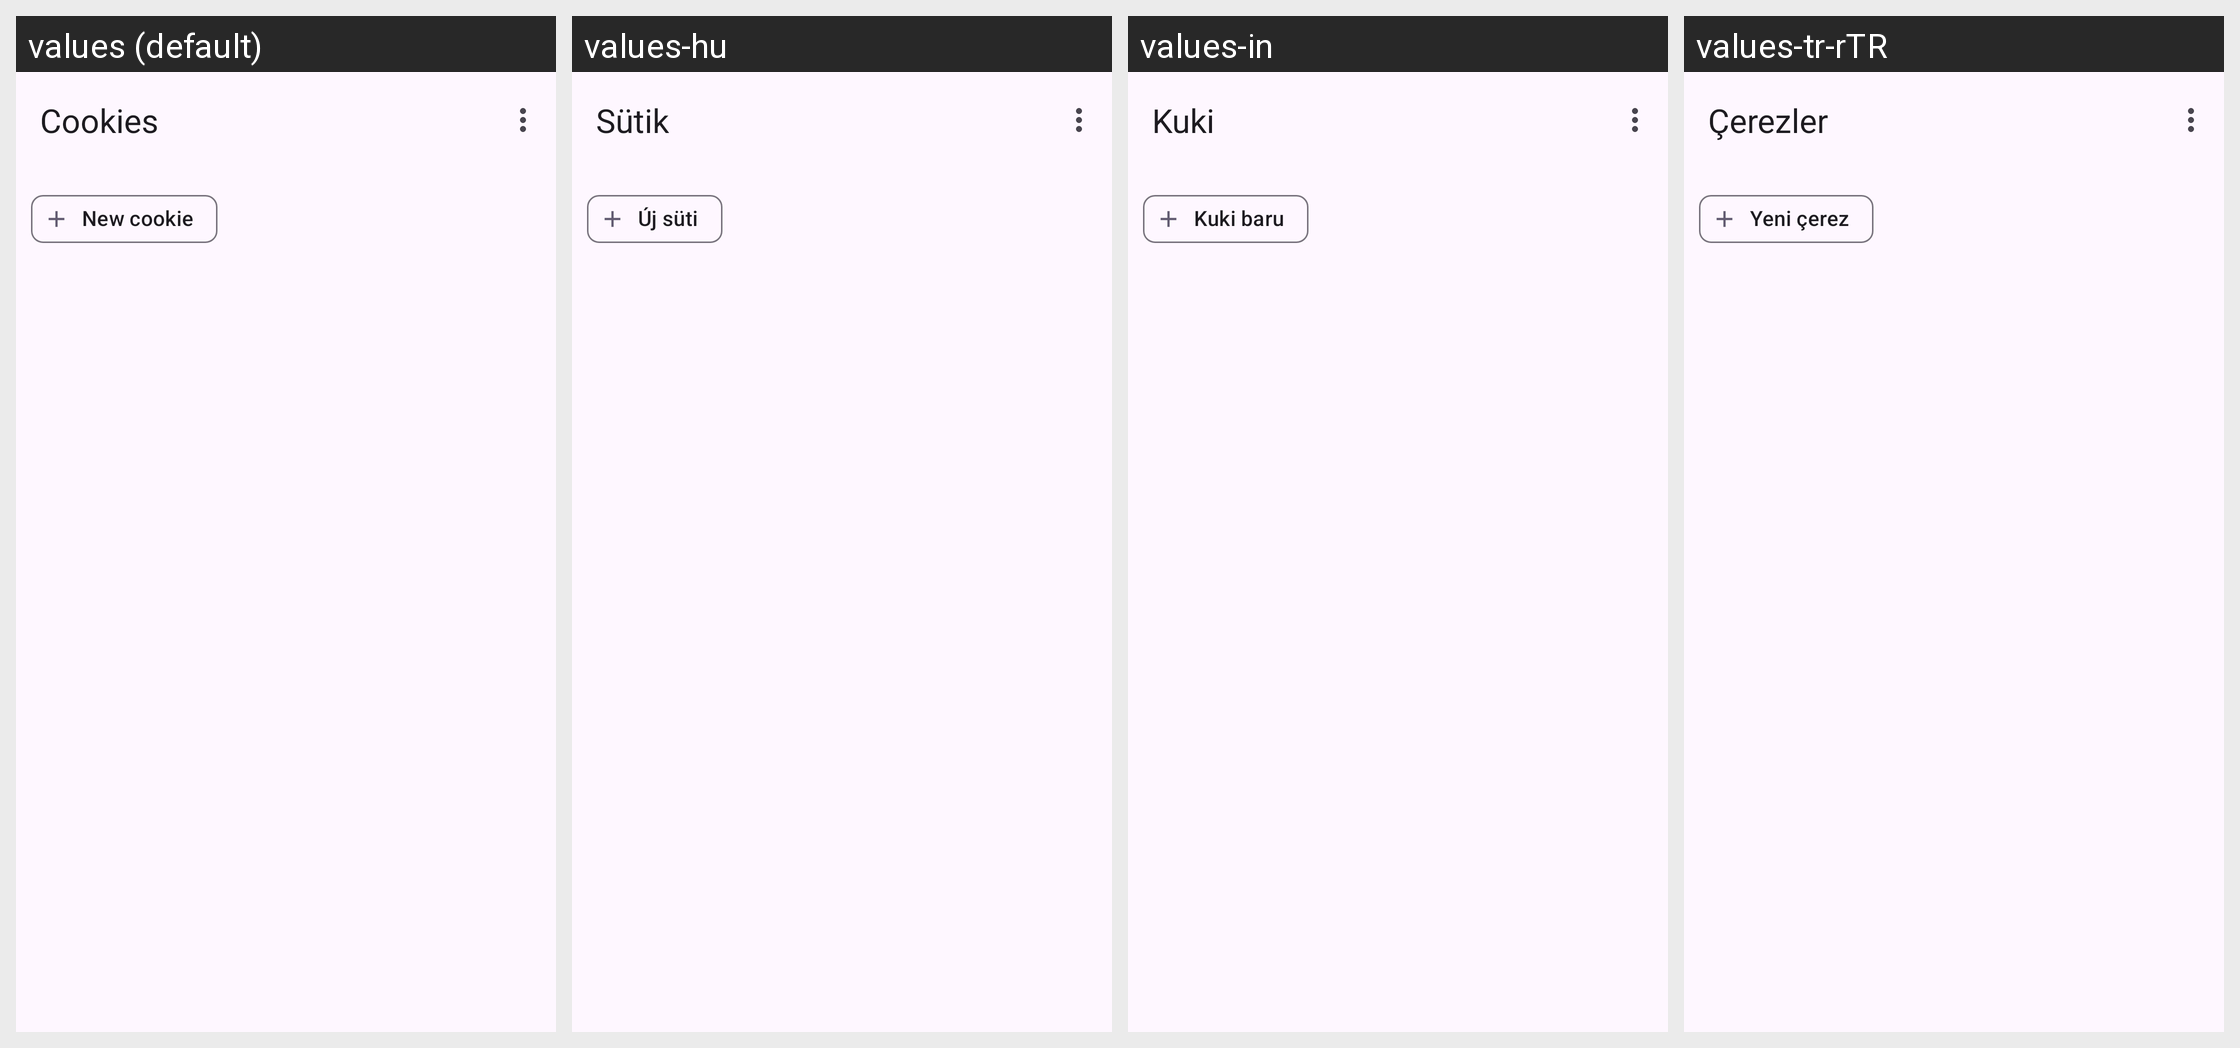

Translations of the strings shown on this Android screen, per locale in the grid:
Android screen res/layout/activity_cookies.xml rendered under 4 locales, left to right: values (default), values-hu, values-in, values-tr-rTR. Device: Nexus 5 (rendered at 1080×1920; each locale shown at half size, 540×960, under a caption strip naming it); theme BaseTheme.
Other locales in the repository, not shown: values-ar, values-arq, values-arz, values-as, values-az, values-bg, values-bn, values-bn-rIN, values-bs, values-ca, values-ckb, values-cs, values-de, values-el, values-enm, values-es, values-et, values-fa, values-fi, values-fil, values-fr, values-ha, values-hi, values-hr, values-is, values-it, values-iw, values-ja, values-ji, values-jv, values-ka, values-kab, values-km, values-ko, values-kxm, values-lv, values-mk, values-ml, values-mr, values-mrh, values-ms, values-my, values-nb-rNO, values-nl, values-nn, values-or, values-pa, values-pl, values-pt, values-pt-rBR, values-ro, values-ru, values-sa, values-si, values-sk, values-sl, values-so, values-sq-rAL, values-sr, values-sv, values-sw, values-ta, values-te, values-th, values-tts, values-uk, values-ur, values-uz, values-vi, values-zh-rCN, values-zh-rTW.
Strings drawn on this screen, with the default value and each locale's value (text and hints the layout hard-codes, and strings that could not be matched under every locale, appear in the picture but are not listed):

cookies
  values: Cookies
  values-hu: Sütik
  values-in: Kuki
  values-tr-rTR: Çerezler

new_cookie
  values: New cookie
  values-hu: Új süti
  values-in: Kuki baru
  values-tr-rTR: Yeni çerez
